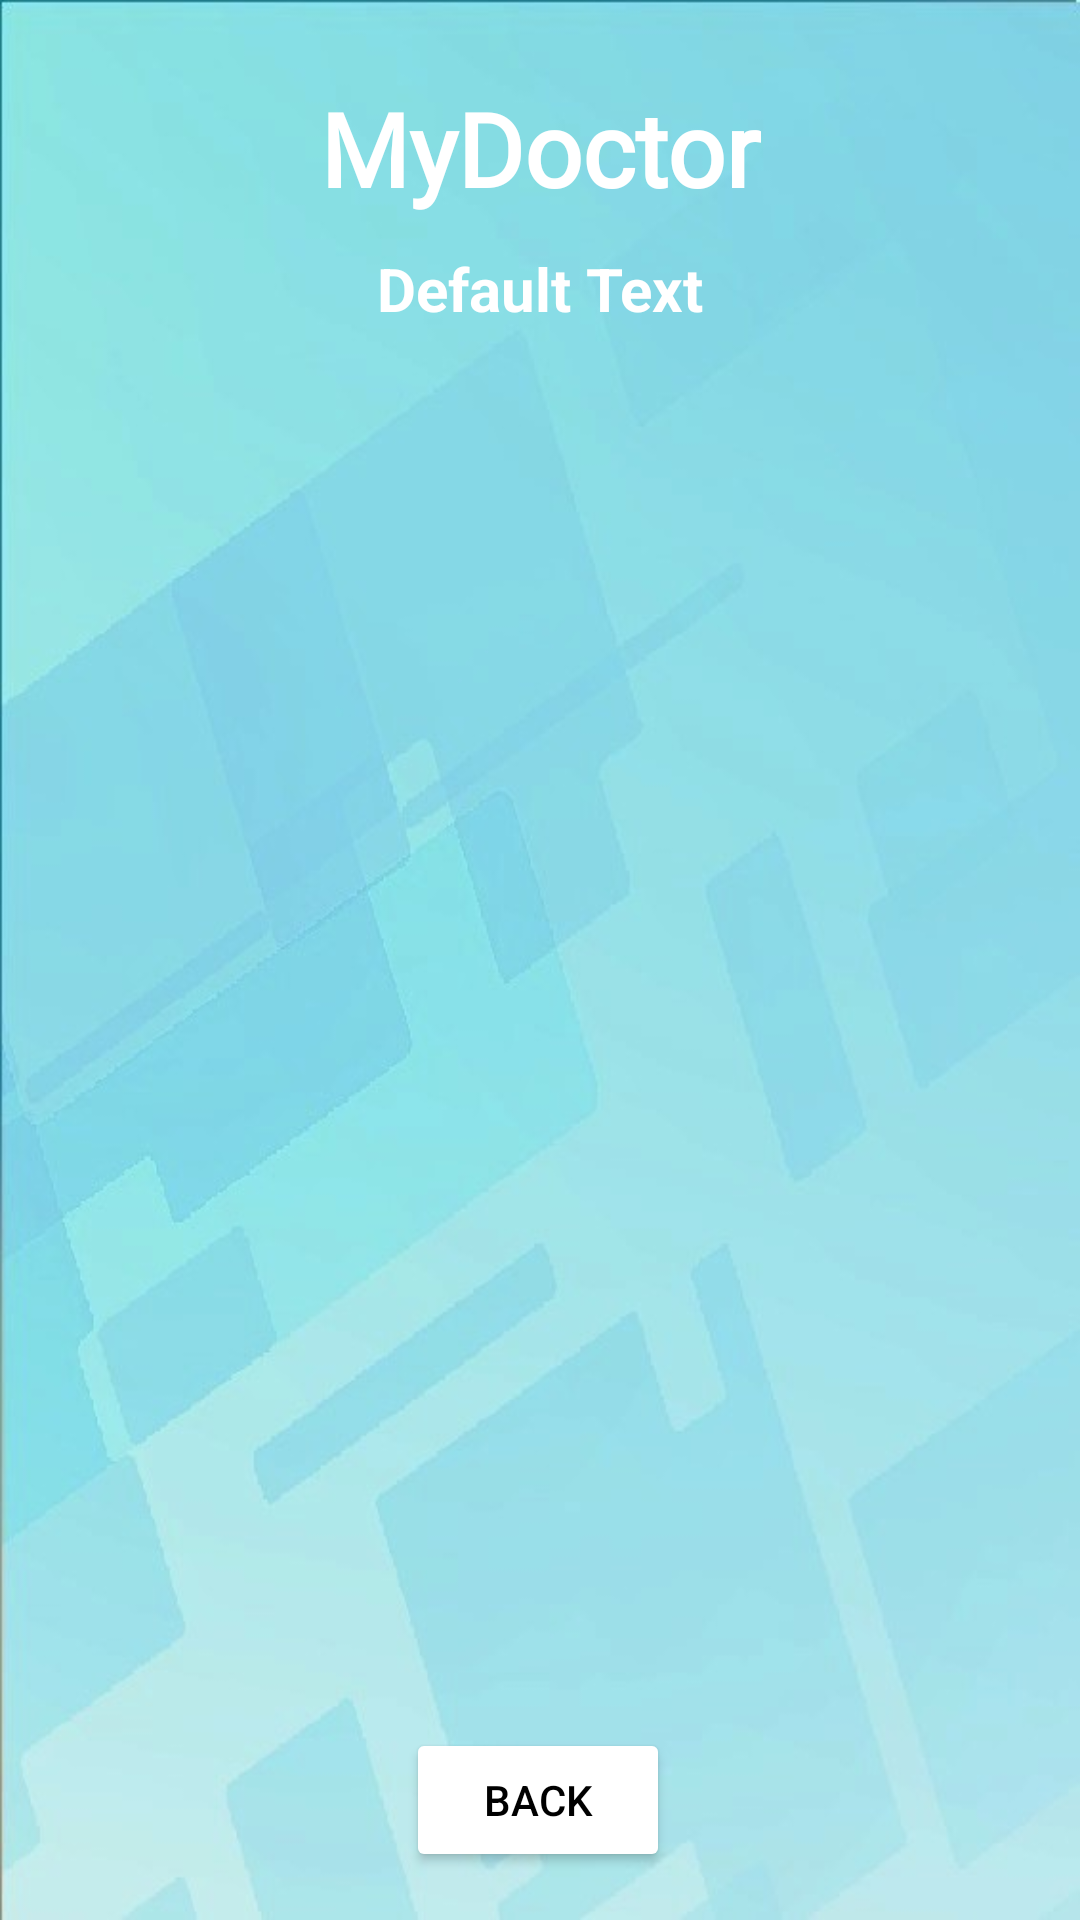

Android layout source for this screen:
<!-- AndroidManifest.xml: application theme Theme.MonMedecinV3 -->
<!-- res/layout/activity_doctor_details.xml -->
<?xml version="1.0" encoding="utf-8"?>
<androidx.constraintlayout.widget.ConstraintLayout xmlns:android="http://schemas.android.com/apk/res/android"
    xmlns:app="http://schemas.android.com/apk/res-auto"
    xmlns:tools="http://schemas.android.com/tools"
    android:layout_width="match_parent"
    android:layout_height="match_parent"
    android:background="@drawable/gradient"
    tools:context=".DoctorDetailsActivity">

    <TextView
        android:id="@+id/textViewDDName"
        android:layout_width="wrap_content"
        android:layout_height="wrap_content"
        android:fontFamily="@font/jockey_one"
        android:text="MyDoctor"
        android:textColor="@color/white"
        android:textSize="34sp"
        android:textStyle="bold"
        app:layout_constraintBottom_toBottomOf="parent"
        app:layout_constraintEnd_toEndOf="parent"
        app:layout_constraintStart_toStartOf="parent"
        app:layout_constraintTop_toTopOf="parent"
        app:layout_constraintVertical_bias="0.045" />

    <TextView
        android:id="@+id/textViewDDTitle"
        android:layout_width="wrap_content"
        android:layout_height="wrap_content"
        android:text="Default Text"
        android:textColor="@color/white"
        android:textSize="20sp"
        android:textStyle="bold"
        app:layout_constraintBottom_toBottomOf="parent"
        app:layout_constraintEnd_toEndOf="parent"
        app:layout_constraintStart_toStartOf="parent"
        app:layout_constraintTop_toBottomOf="@+id/textViewDDName"
        app:layout_constraintVertical_bias="0.01999998" />

    <ListView
        android:id="@+id/listViewDD"
        android:layout_width="350dp"
        android:layout_height="500dp"
        android:layout_margin="10dp"
        android:layout_marginStart="16dp"
        android:layout_marginTop="20dp"
        android:layout_marginEnd="16dp"
        app:layout_constraintEnd_toEndOf="parent"
        app:layout_constraintStart_toStartOf="parent"
        app:layout_constraintTop_toBottomOf="@+id/textViewDDTitle" />

    <Button
        android:id="@+id/buttonDDBack"
        android:layout_width="wrap_content"
        android:layout_height="wrap_content"
        android:layout_marginBottom="16dp"
        android:backgroundTint="@color/white"
        android:textColor="@color/black"
        android:text="Back"
        app:layout_constraintBottom_toBottomOf="parent"
        app:layout_constraintEnd_toEndOf="parent"
        app:layout_constraintHorizontal_bias="0.498"
        app:layout_constraintStart_toStartOf="parent" />

</androidx.constraintlayout.widget.ConstraintLayout>
<!-- resources referenced by this layout -->
<resources>
  <!-- drawable gradient: jpg bitmap (drawable, 28759 bytes) -->
  <style name="Theme.MonMedecinV3" parent="Base.Theme.MonMedecinV3" />
  <style name="Base.Theme.MonMedecinV3" parent="Theme.Material3.DayNight.NoActionBar">
          
          
      </style>
  <!-- not gathered from this repository: default colours our renderer supplied (Android Studio template values) -->
  <color name="black">#FF000000</color>
  <color name="white">#FFFFFFFF</color>
</resources>
